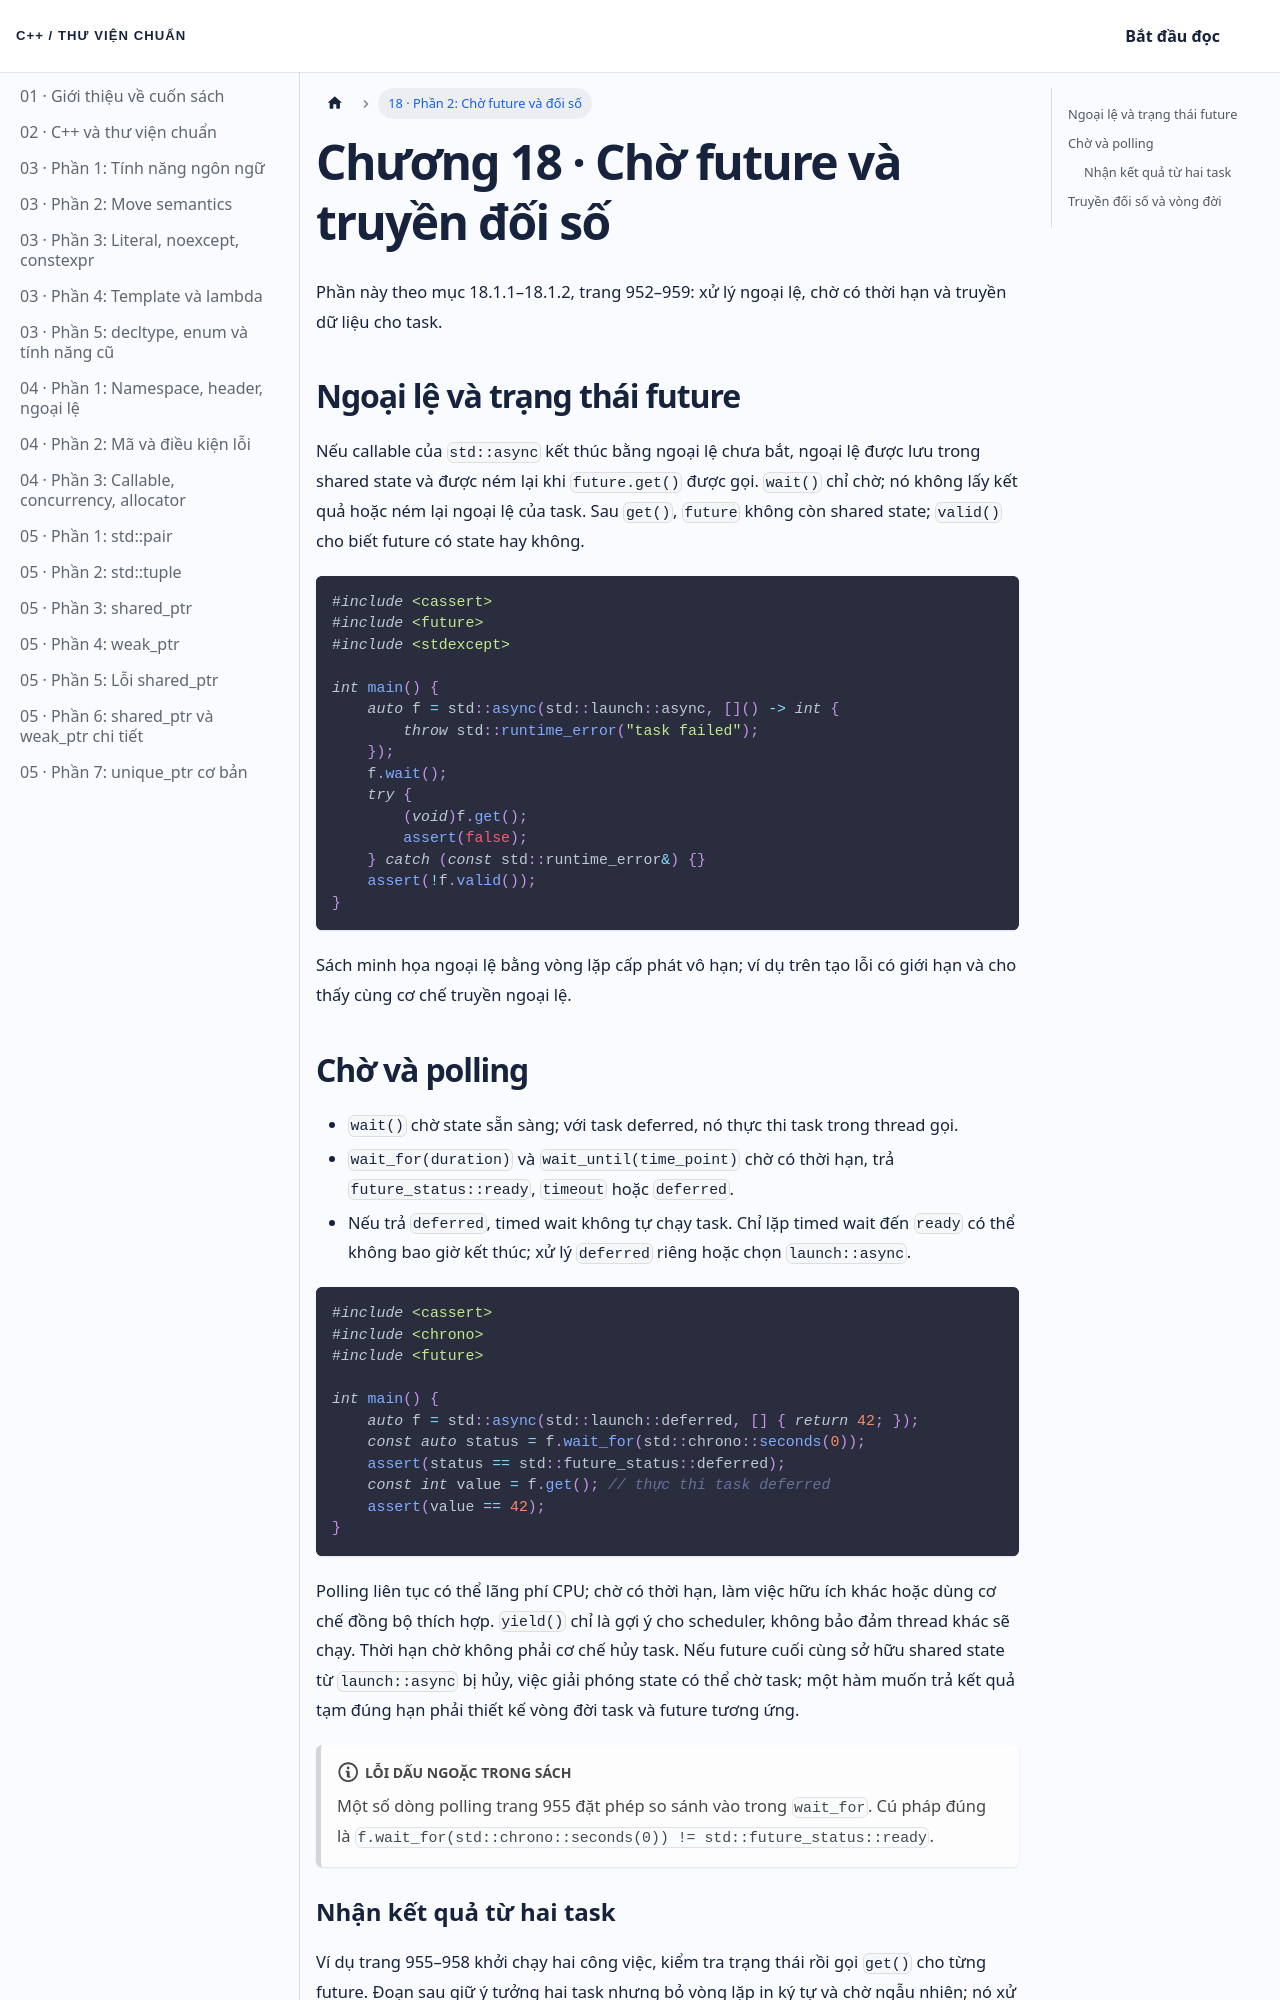

repository: NThanhPhat2K3/cpp-standard-library-vietnamese · page: docs/chuong-18-phan-2/index.html · generator: docusaurus

---
id: chuong-18-phan-2
title: 'Chương 18 · Chờ future và truyền đối số'
---

Phần này theo mục 18.1.1–18.1.2, trang 952–959: xử lý ngoại lệ, chờ có thời hạn và truyền dữ liệu cho task.

## Ngoại lệ và trạng thái future

Nếu callable của `std::async` kết thúc bằng ngoại lệ chưa bắt, ngoại lệ được lưu trong shared state và được ném lại khi `future.get()` được gọi. `wait()` chỉ chờ; nó không lấy kết quả hoặc ném lại ngoại lệ của task. Sau `get()`, `future` không còn shared state; `valid()` cho biết future có state hay không.

```cpp
#include <cassert>
#include <future>
#include <stdexcept>

int main() {
    auto f = std::async(std::launch::async, []() -> int {
        throw std::runtime_error("task failed");
    });
    f.wait();
    try {
        (void)f.get();
        assert(false);
    } catch (const std::runtime_error&) {}
    assert(!f.valid());
}
```

Sách minh họa ngoại lệ bằng vòng lặp cấp phát vô hạn; ví dụ trên tạo lỗi có giới hạn và cho thấy cùng cơ chế truyền ngoại lệ.

## Chờ và polling

- `wait()` chờ state sẵn sàng; với task deferred, nó thực thi task trong thread gọi.
- `wait_for(duration)` và `wait_until(time_point)` chờ có thời hạn, trả `future_status::ready`, `timeout` hoặc `deferred`.
- Nếu trả `deferred`, timed wait không tự chạy task. Chỉ lặp timed wait đến `ready` có thể không bao giờ kết thúc; xử lý `deferred` riêng hoặc chọn `launch::async`.

```cpp
#include <cassert>
#include <chrono>
#include <future>

int main() {
    auto f = std::async(std::launch::deferred, [] { return 42; });
    const auto status = f.wait_for(std::chrono::seconds(0));
    assert(status == std::future_status::deferred);
    const int value = f.get(); // thực thi task deferred
    assert(value == 42);
}
```

Polling liên tục có thể lãng phí CPU; chờ có thời hạn, làm việc hữu ích khác hoặc dùng cơ chế đồng bộ thích hợp. `yield()` chỉ là gợi ý cho scheduler, không bảo đảm thread khác sẽ chạy. Thời hạn chờ không phải cơ chế hủy task. Nếu future cuối cùng sở hữu shared state từ `launch::async` bị hủy, việc giải phóng state có thể chờ task; một hàm muốn trả kết quả tạm đúng hạn phải thiết kế vòng đời task và future tương ứng.

:::note Lỗi dấu ngoặc trong sách
Một số dòng polling trang 955 đặt phép so sánh vào trong `wait_for`. Cú pháp đúng là `f.wait_for(std::chrono::seconds(0)) != std::future_status::ready`.
:::
